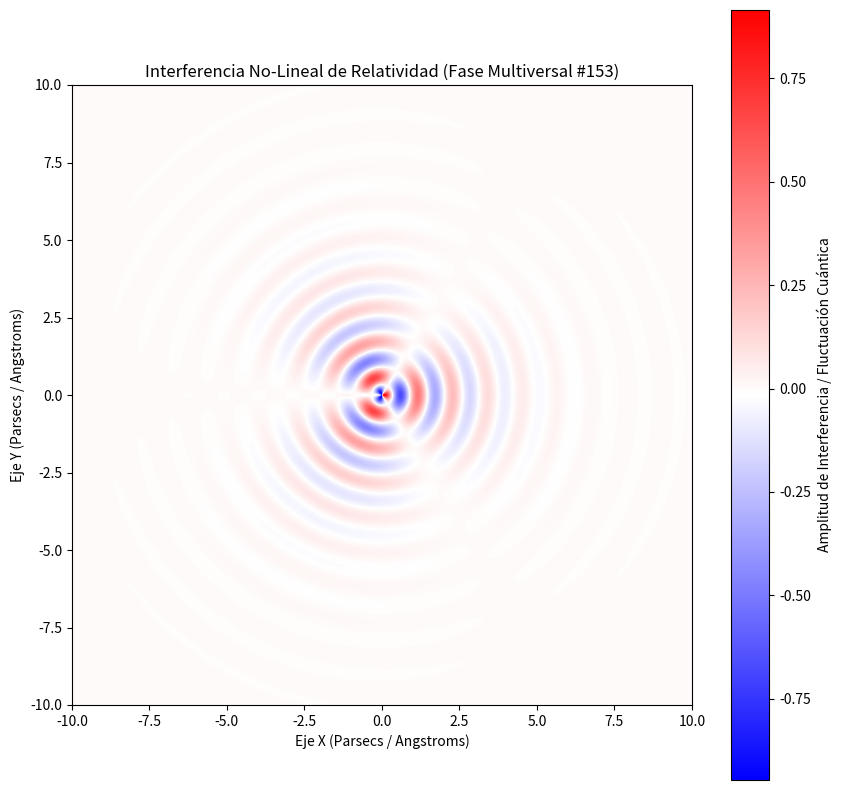

Reproduce this figure in Python.
%matplotlib inline
# Simulación Multiversal: Relatividad - Variante 153
import numpy as np
import matplotlib.pyplot as plt

# Parámetros Físicos No-Lineales
omega_1 = 5.578
omega_2 = 1.525
lambda_decay = 0.645
phase_shift = 1.258

x = np.linspace(-10, 10, 800)
y = np.linspace(-10, 10, 800)
X, Y = np.meshgrid(x, y)

# Dinámica de Fluidos / Campos Tensor-Escalares (Fase Multiversal)
R = np.sqrt(X**2 + Y**2) + 1e-5
Z = (np.sin(omega_1 * R + phase_shift) * np.cos(omega_2 * np.arctan2(Y, X))) * np.exp(-lambda_decay * R)

plt.figure(figsize=(10, 10))
plt.imshow(Z, cmap='bwr', extent=[-10, 10, -10, 10], origin='lower')
plt.colorbar(label='Amplitud de Interferencia / Fluctuación Cuántica')
plt.title(r'Interferencia No-Lineal de Relatividad (Fase Multiversal #153)')
plt.xlabel('Eje X (Parsecs / Angstroms)')
plt.ylabel('Eje Y (Parsecs / Angstroms)')
plt.show()
